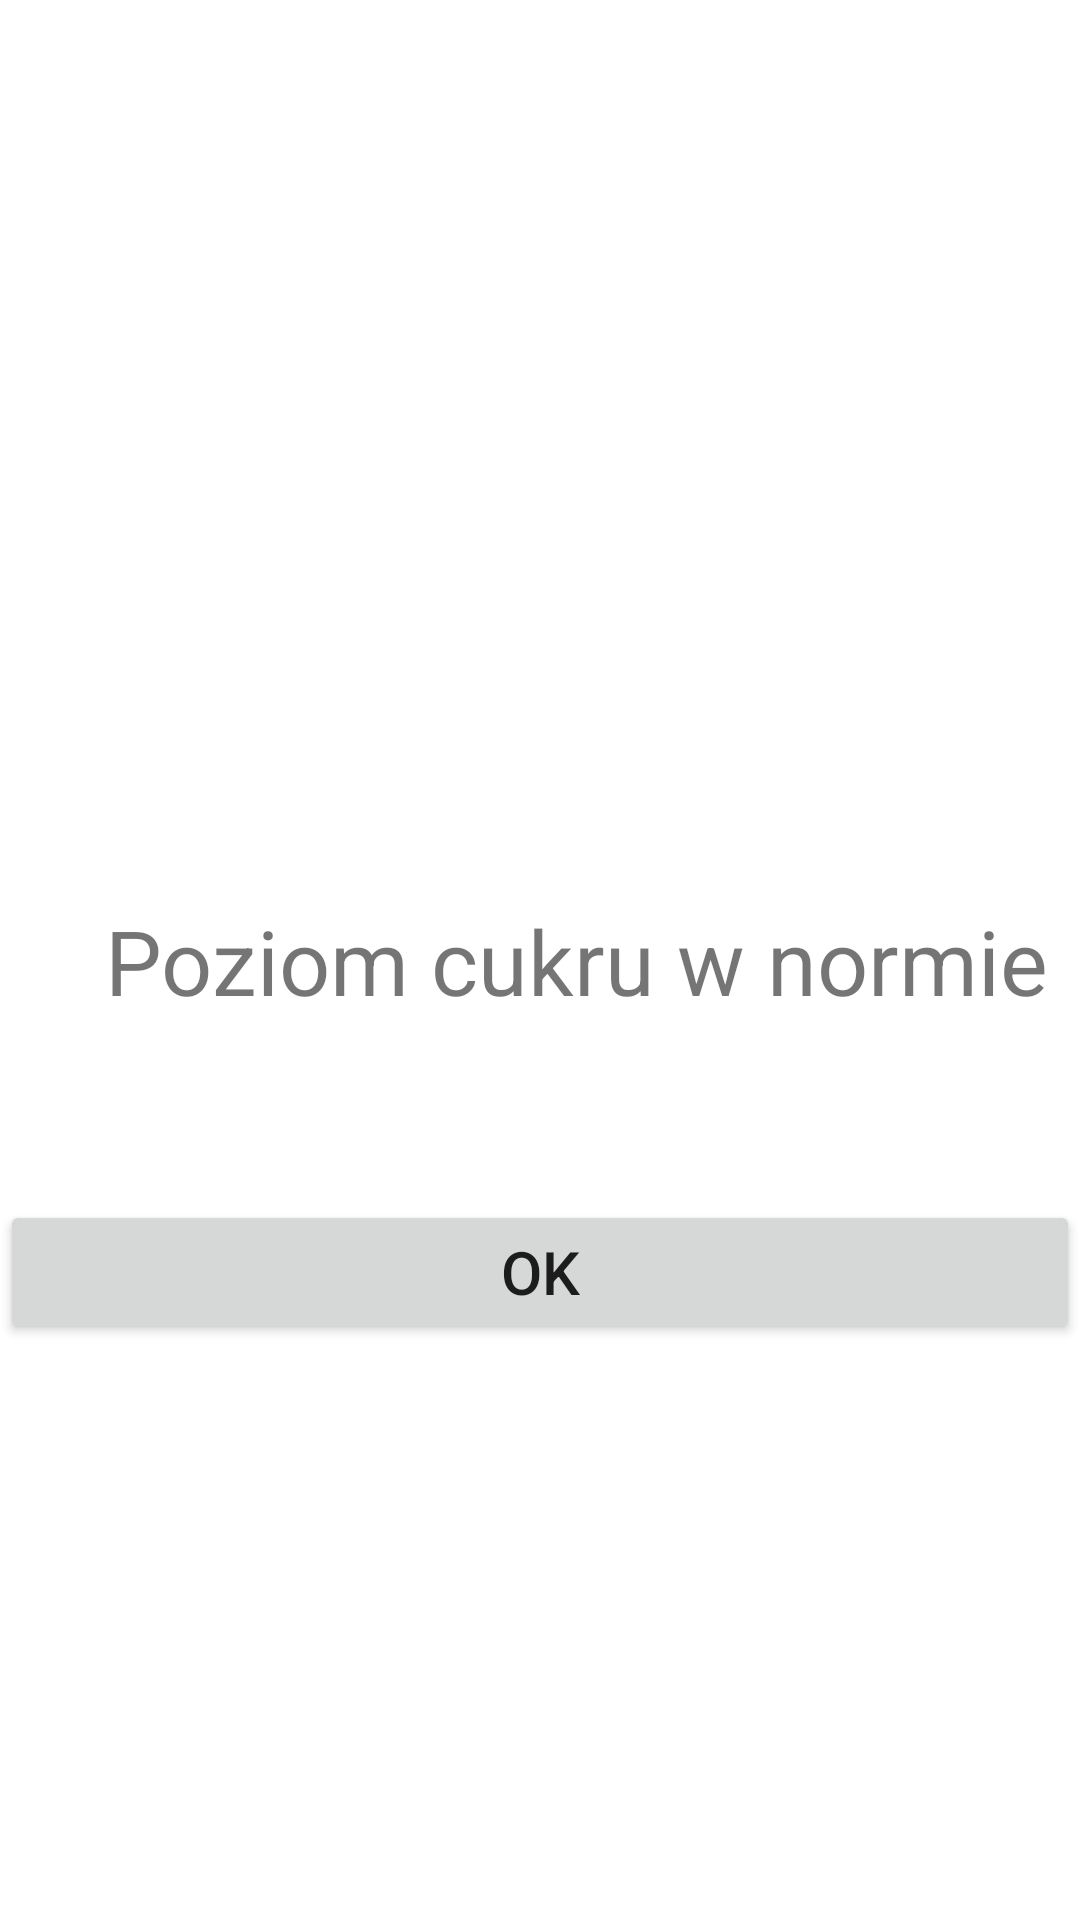

This screen was rendered from an Android layout file. Write that file and the resources it references.
<!-- AndroidManifest.xml: application theme Theme.Sugar -->
<!-- res/layout/fragment_sugar_ok.xml -->
<?xml version="1.0" encoding="utf-8"?>
<FrameLayout xmlns:android="http://schemas.android.com/apk/res/android"
    xmlns:app="http://schemas.android.com/apk/res-auto"
    xmlns:tools="http://schemas.android.com/tools"
    android:layout_width="match_parent"
    android:layout_height="match_parent"
    tools:context=".sugarOk">

    <ImageView
        android:layout_width="200dp"
        android:layout_height="200dp"
        android:layout_gravity="center_horizontal"
        android:layout_marginTop="60dp"
        android:src="@drawable/ok2"
        app:layout_constraintBottom_toBottomOf="parent"
        app:layout_constraintEnd_toEndOf="parent"
        app:layout_constraintHorizontal_bias="0.075"
        app:layout_constraintStart_toStartOf="parent"
        app:layout_constraintTop_toTopOf="parent"
        app:layout_constraintVertical_bias="0.048" />

    <TextView
        android:layout_width="match_parent"
        android:layout_height="wrap_content"
        android:layout_gravity="end"
        android:layout_marginLeft="35dp"
        android:layout_marginTop="300dp"
        android:text="Poziom cukru w normie"
        android:textSize="30dp"
        app:layout_constraintBottom_toBottomOf="parent"
        app:layout_constraintEnd_toEndOf="parent"
        app:layout_constraintHorizontal_bias="0.075"
        app:layout_constraintStart_toStartOf="parent"
        app:layout_constraintTop_toTopOf="parent"
        app:layout_constraintVertical_bias="0.048" />

    <Button
        android:id="@+id/ok_button"
        android:layout_width="match_parent"
        android:layout_height="wrap_content"
        android:layout_marginTop="400dp"
        android:text="OK"
        android:textSize="20dp"
        app:layout_constraintBottom_toBottomOf="parent"
        app:layout_constraintEnd_toEndOf="parent"
        app:layout_constraintHorizontal_bias="0.075"
        app:layout_constraintStart_toStartOf="parent"
        app:layout_constraintTop_toTopOf="parent"
        app:layout_constraintVertical_bias="0.048" />

</FrameLayout>
<!-- resources referenced by this layout -->
<resources>
  <style name="Theme.Sugar" parent="Theme.MaterialComponents.DayNight.DarkActionBar">
          
          <item name="colorPrimary">#CDA631</item>
          <item name="colorPrimaryVariant">@color/purple_700</item>
          <item name="colorOnPrimary">@color/white</item>
          
          <item name="colorSecondary">@color/teal_200</item>
          <item name="colorSecondaryVariant">@color/teal_700</item>
          <item name="colorOnSecondary">@color/black</item>
          
          <item name="android:statusBarColor" tools:targetApi="l">?attr/colorPrimaryVariant</item>
          
      </style>
  <!-- not gathered from this repository: default colours our renderer supplied (Android Studio template values) -->
  <color name="purple_700">#FF3700B3</color>
  <color name="teal_200">#FF03DAC5</color>
  <color name="teal_700">#FF018786</color>
  <color name="black">#FF000000</color>
  <color name="white">#FFFFFFFF</color>
</resources>
